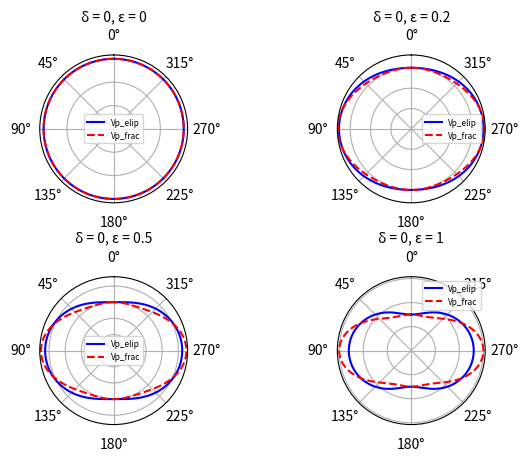
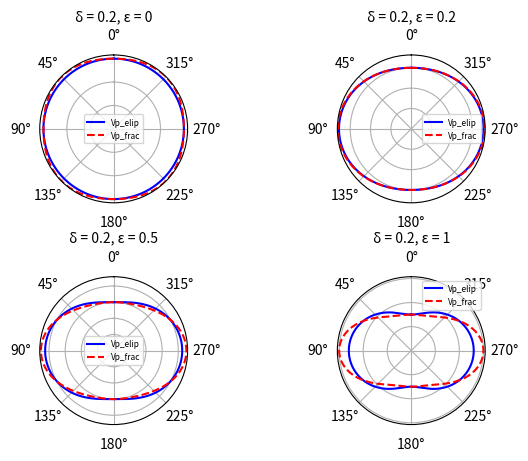
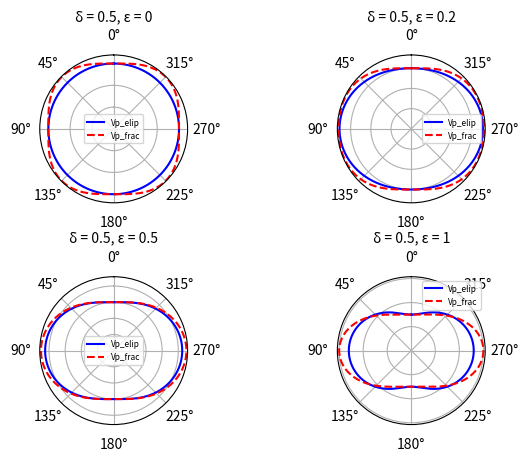
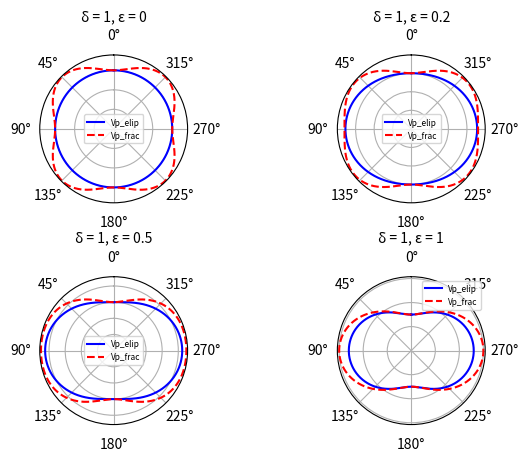

Write the Python code that produced these figures, in order.
import numpy as np
import matplotlib.pyplot as plt

delta = [0 , 0.2 , 0.5, 1]
epsilon = [0 , 0.2 , 0.5, 1]
vpz = 3000
theta = np.linspace(0, 2*np.pi, 1000)  

for i, d in enumerate(delta):
    fig, axs = plt.subplots(2,2,subplot_kw={'projection': 'polar'})
    plt.subplots_adjust(hspace=0.5, wspace=0.5)
    axs = axs.flatten()

    for j, e in enumerate(epsilon):
        ax=axs[j]
        
        vp_elip = vpz * np.sqrt(1 + 2 * e * (np.sin(theta)**2))
        vp_frac = vpz * (1 + d * (np.sin(theta)**2) * (np.cos(theta)**2) + e * (np.sin(theta)**4))
        
        ax.plot(theta, vp_elip,'b-', label='Vp_elip')
        ax.plot(theta, vp_frac,'r--', label='Vp_frac')
        
        ax.set_title(f'δ = {d}, ε = {e}', fontsize=10, pad = 25)
        ax.set_yticklabels([])
        ax.set_theta_zero_location('N')  
        ax.grid(True)
        ax.legend(loc = 'best', fontsize = 6)
    

plt.show()